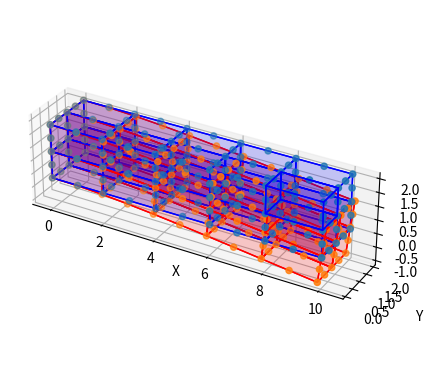

Source code (Python):
from math import sqrt, floor
import numpy as np
import matplotlib.pyplot as plt
import copy
from mpl_toolkits.mplot3d.art3d import Poly3DCollection

# region terminal color definitions
CRED = '\033[91m'
CGREEN  = '\33[32m'
CYELLOW2 = '\33[93m'
CEND = '\033[0m'
# endregion

# region PointCalculator
class PointCalculator:
    def __init__(
        self, 
        ax: int,
        ay: int,
        az: int,
        nx: int,
        ny: int,
        nz: int):

        # a_ == відстань (довжина/ширина/глибина) на певній координаті
        # n_ == кількість сегментів поділених по певній координаті
        self.__ax: int = ax
        self.__ay: int = ay
        self.__az: int = az
        
        self.__nx: int = nx
        self.__ny: int = ny
        self.__nz: int = nz

        self.__step_x: float = ax / nx
        self.__step_y: float = ay / ny
        self.__step_z: float = az / nz

        # по кожному сегменту має бути почка посередині на кожному ребрі
        # тому кожен крок зменшуємо вдвічі
        self.short_x_step: float = self.__step_x / 2
        self.short_y_step: float = self.__step_y / 2
        self.short_z_step: float = self.__step_z / 2

        # self.__x_start_coord = -ax / 2
        # self.__y_start_coord = -ay / 2
        # self.__z_start_coord = -az / 2
        
        self.__x_start_coord = 0
        self.__y_start_coord = 0
        self.__z_start_coord = 0

        # self.__x_end_coord = ax / 2
        # self.__y_end_coord = ay / 2
        # self.__z_end_coord = az / 2
        
        self.__x_end_coord = ax
        self.__y_end_coord = ay
        self.__z_end_coord = az

        self.__akt: list[list[float, float, float]] # тут не tuple, бо 'tuple' object does not support item assignment
        self.__nt: list[tuple[float, float, float]]
        self.__zu: list[tuple[float, float, float]]
        self.__zp = []
        self.__DFIABG = list[tuple[int, int, float]]
        self.__DJ_matrixes = []
        self.__DJ = []
        self.__DFIXYZ = []
        self.__MGE = []
        self.__FE = []
        self.__MG_GENERAL = []
        self.__F_GENERAL = []
        self.__Deformation_Info = []
        
        self.__faces = ["top", "bottom", "left", "right", "front", "back"]
        self.__gauss_points = [-sqrt(0.6), 0, sqrt(0.6)]
        self.__gauss_constant = [5/9, 8/9, 5/9]
        # модуль Юнга
        # для легкості берем 1
        self.__E = 1
        # коефіцієнт Пуассона 0.0 - 0.5 (візьму для заліза)
        self.__v = 0.3
        
        self.__lambda = self.__E / ((1 + self.__v) * (1 - 2 * self.__v))
        self.__mu = self.__E / ((1 + self.__v) * 2)
        
        self.AKT()
        self.NT()
        self.ZP()
        self.ZU()
        
    @staticmethod
    def get_nt_point_for_face(face: str):
        """return array of points for specified face in LOCAL FINITE ELEMENT scheme

        Args:
            face (str): face name

        Returns:
            _type_: integer array
        """
        if "top":
            return [4, 5, 6, 7, 16, 17, 18, 19]
        if "bottom":
            return [0, 1, 2, 3, 8, 9, 10, 11]
        if "left":
            return [3, 0, 4, 7, 11, 12, 19, 15]
        if "right":
            return [1, 2, 6, 5, 9, 14, 17, 13]
        if "front":
            return [0, 1, 5, 4, 8, 13, 16, 12]
        if "back":
            return [2, 3, 7, 6, 10, 15, 18, 14]

    def AKT(self):
        # Generate coordinates (akt)
        # рахуємо по прикладу як на парі  
        # знизу зліва направо по Х найближчі до нас (цикл по Х)
        # далі перескакуємо "на рядок назад", тобто наступний по Y рядок Х (цикл по Y)
        # далі йдемо "вгору" (цикл по Z)
        # перша пара запис 11 групи 7:00
        akt = []
        for z in range(0, 2 * (self.__nz) + 1):
            for y in range(0, 2 * (self.__ny) + 1):
                for x in range(0, 2 * (self.__nx) + 1):
                    x_coord: float = x * self.short_x_step
                    y_coord: float = y * self.short_y_step
                    z_coord: float = z * self.short_z_step

                    on_half_x: bool = abs(x_coord - self.__x_start_coord) % self.__step_x == self.short_x_step
                    on_half_y: bool = abs(y_coord - self.__y_start_coord) % self.__step_y == self.short_y_step
                    on_half_z: bool = abs(z_coord - self.__z_start_coord) % self.__step_z == self.short_z_step
                    # не додаємо точки, які будуть серединами мінімум двох сторін
                    if not ((on_half_x and on_half_y) or (on_half_x and on_half_z) or (on_half_y and on_half_z)):
                        akt.append([x_coord, y_coord, z_coord])

        self.__akt = akt
        self.ZU()

        return akt

    def NT(self):
        # спочатку кутові вузли
        # стартуємо низ ліво і йдемо проти годинникої стрілки якщо дивитись зверху
        # далі верх ліво і так само
        # потім беремо середини 
        # починаємо низ між 1 і 2 -||-
        # далі вертикальні ребра куба (починаємо між 1 і 5)
        # далі верх так як робили низ
        nt: list[list[int]] = []

        # print(self.__step_x)
        # print(self.__step_y)
        # print(self.__step_z)

        # звичайний Range не працює, бо тут флоати (люблю пайтон)
        for z in np.arange(self.__z_start_coord, self.__z_end_coord, self.__step_z):
            for y in np.arange(self.__y_start_coord, self.__y_end_coord, self.__step_y):
                for x in np.arange(self.__x_start_coord, self.__x_end_coord, self.__step_x):
                    nt.append([
                        # "основа" кути
                        1 + self.__akt.index([x, y, z]),                                                        # 1
                        1 + self.__akt.index([x + self.__step_x, y, z]),                                        # 2
                        1 + self.__akt.index([x + self.__step_x, y + self.__step_y, z]),                        # 3
                        1 + self.__akt.index([x, y + self.__step_y, z]),                                        # 4
                        # "верхня сторона" кути
                        1 + self.__akt.index([x, y, z + self.__step_z]),                                        # 5
                        1 + self.__akt.index([x + self.__step_x, y, z + self.__step_z]),                        # 6
                        1 + self.__akt.index([x + self.__step_x, y + self.__step_y, z + self.__step_z]),        # 7
                        1 + self.__akt.index([x, y + self.__step_y, z + self.__step_z]),                        # 8
                        # основа між кутами
                        1 + self.__akt.index([x + self.short_x_step, y, z]),                                    # 9
                        1 + self.__akt.index([x + self.__step_x, y + self.short_y_step, z]),                    # 10
                        1 + self.__akt.index([x + self.short_x_step, y + self.__step_y, z]),                    # 11
                        1 + self.__akt.index([x, y + self.short_y_step, z]),                                    # 12
                        # середини вертикальних ребер
                        1 + self.__akt.index([x, y, z + self.short_z_step]),                                    # 13
                        1 + self.__akt.index([x + self.__step_x, y, z + self.short_z_step]),                    # 14
                        1 + self.__akt.index([x + self.__step_x, y + self.__step_y, z + self.short_z_step]),    # 15
                        1 + self.__akt.index([x, y + self.__step_y, z + self.short_z_step]),                    # 16
                        # "стеля" між кутами
                        1 + self.__akt.index([x + self.short_x_step, y, z + self.__step_z]),                    # 17
                        1 + self.__akt.index([x + self.__step_x, y + self.short_y_step, z + self.__step_z]),    # 18
                        1 + self.__akt.index([x + self.short_x_step, y + self.__step_y, z + self.__step_z]),    # 19
                        1 + self.__akt.index([x, y + self.short_y_step, z + self.__step_z]),                    # 20
                    ])

        self.__nt = nt

        return nt

    # задається юзером
    def ZP(self):
        # [номер вузла, сторона, сила]
        # можна вернути захардкодженний аррей
        # зараз це давлять на верх на всіх верхніх точках
        zp=[[] for _ in range(self.__nt.__len__())]
        for nt_index, nt_i in enumerate(self.__nt):
            top_points_indexes = [point for point in nt_i if self.__akt[point - 1][2] == self.__z_end_coord]
            zp[nt_index] = [[point_index, self.__akt[point_index - 1], self.__faces[0], 0.0005] for point_index in top_points_indexes]
        
        # for nt_index, nt_i in enumerate(self.__nt):
        #     top_points_indexes = [point for point in nt_i if self.__akt[point - 1][2] == self.__z_end_coord]
        #     back_points_indexes = [point for point in nt_i if self.__akt[point - 1][0] == self.__x_start_coord]
        #     top_points_data = [[point_index, self.__akt[point_index - 1], self.__faces[0], 0.05] for point_index in top_points_indexes]
        #     back_points_data = [[point_index, self.__akt[point_index - 1], self.__faces[4], 0.2 ] for point_index in back_points_indexes]
        #     # print('top', top_points_data)
        #     # print('right', right_points_data)
        #     # print('all', top_points_data +right_points_data)
        #     if(top_points_data.__len__() > 0 or back_points_data.__len__() > 0):
        #         zp[nt_index] = top_points_data + back_points_data

        # for nt_index, nt_i in enumerate(self.__nt):
        #     top_points_indexes = [point for point in nt_i if self.__akt[point - 1][0] == self.__x_end_coord]
        #     zp[nt_index] = [[point_index, self.__akt[point_index - 1], self.__faces[2], 0.05] for point_index in top_points_indexes]
        

        self.__zp = zp

        return zp

    # ZU - масив елементів, які не рухатимуться (в нашому  випадку просто основа, бо вона "приварена")
    def ZU(self):
        zu = [index + 1 for index, item in enumerate(self.__akt) if item[0] == self.__x_start_coord]
        self.__zu = zu
        return zu

    # тут похідні по тих функціях шо в лекції
    # для точок 1-8
    # checked
    @staticmethod
    def dFI_to_dAlpha_1_8(alpha, alphai, beta, betai, gamma, gammai):
        return 0.125 * (1 + beta * betai) * (1 + gamma * gammai) \
            * (alphai * (-2 + alpha * alphai + gamma * gammai + beta * betai) + alphai * (1 + alpha * alphai))
    
    @staticmethod
    def dFI_to_dBeta_1_8(alpha, alphai, beta, betai, gamma, gammai):
        return 0.125 * (1 + alpha * alphai) * (1 + gamma * gammai) \
            * (betai * (-2 + alpha * alphai + gamma * gammai + beta * betai) + betai * (1 + beta * betai))

    @staticmethod
    def dFI_to_dGamma_1_8(alpha, alphai, beta, betai, gamma, gammai):
        return 0.125 * (1 + beta * betai) * (1 + alpha * alphai) \
            * (gammai * (-2 + alpha * alphai + gamma * gammai + beta * betai) + gammai * (1 + gamma * gammai))

    # для точок 9-20
    @staticmethod
    def dFI_to_dAlpha_9_20(alpha, alphai, beta, betai, gamma, gammai):
        return 0.25 * (1 + beta * betai) * (1 + gamma * gammai) \
            * (alphai * (
                    - betai * betai * gammai * gammai * alpha * alpha
                    - beta * beta * gammai * gammai * alphai * alphai
                    - betai * betai * gamma * gamma * alphai * alphai + 1) -
                (2 * betai * betai * gammai * gammai * alpha) * (alpha * alphai + 1))

    @staticmethod
    def dFI_to_dBeta_9_20(alpha, alphai, beta, betai, gamma, gammai):
        return 0.25 * (1 + alpha * alphai) * (1 + gamma * gammai) \
            * (betai * (
                    - betai * betai * gammai * gammai * alpha * alpha
                    - beta * beta * gammai * gammai * alphai * alphai
                    - betai * betai * gamma * gamma * alphai * alphai + 1) -
                (2 * beta * gammai * gammai * alphai * alphai) * (betai * beta + 1))
    
    @staticmethod
    def dFI_to_dGamma_9_20(alpha, alphai, beta, betai, gamma, gammai):
        return 0.25 * (1 + beta * betai) * (1 + alpha * alphai) \
            * (gammai * (
                    - betai * betai * gammai * gammai * alpha * alpha
                    - beta * beta * gammai * gammai * alphai * alphai
                    - betai * betai * gamma * gamma * alphai * alphai + 1) -
                (2 * betai * betai * gamma * alphai * alphai) * (gamma * gammai + 1))

    @staticmethod
    def createDFIABGKey(a, b, g, direction, i):
        key = f"{a}, {b}, {g}, {direction}, {i + 1}"
        return key

    # це рахується правильно, можна не перевіряти
    def DFIABG(self, willPrint: bool = False):
        coordinates = [
            [-1, 1, -1],    # 1
            [1, 1, -1],     # 2
            [1, -1, -1],    # 3
            [-1, -1, -1],   # 4
            
            [-1, 1, 1],     # 5
            [1, 1, 1],      # 6
            [1, -1, 1],     # 7
            [-1, -1, 1],    # 8
            
            [0, 1, -1],     # 9
            [1, 0, -1],     # 10
            [0, -1, -1],    # 11
            [-1, 0, -1],    # 12
            
            [-1, 1, 0],     # 13
            [1, 1, 0],      # 14
            [1, -1, 0],     # 15
            [-1, -1, 0],    # 16
            
            [0, 1, 1],      # 17
            [1, 0, 1],      # 18
            [0, -1, 1],     # 19
            [-1, 0, 1]      # 20
        ]

        # dFi по альфа бета гамма
        DFIABG = [[[0.0 for _ in range(3)] for _ in range(20)] for _ in range(27)]
        DFIABG_dict = {}

        directions = ["alpha", "beta", "gamma"]

        firstIndex = 0

        for gamma in range(3):
            for beta in range(3):
                for alpha in range(3):
                    for i in range(20):
                        for direction in directions:
                            alpha_value = self.__gauss_points[alpha] #-0.6
                            beta_value = self.__gauss_points[beta] #-0.6
                            gamma_value = self.__gauss_points[gamma] #-0.6

                            alpha_coordinate = coordinates[i][0]
                            beta_coordinate = coordinates[i][1]
                            gamma_coordinate = coordinates[i][2]

                            if (direction == "alpha" and i < 8):
                                derivative_value = self.dFI_to_dAlpha_1_8(alpha_value, alpha_coordinate, beta_value, beta_coordinate, gamma_value, gamma_coordinate)
                            elif (direction == "beta" and i < 8):
                                derivative_value = self.dFI_to_dBeta_1_8(alpha_value, alpha_coordinate, beta_value, beta_coordinate, gamma_value, gamma_coordinate)
                            elif (direction == "gamma" and i < 8):
                                derivative_value = self.dFI_to_dGamma_1_8(alpha_value, alpha_coordinate, beta_value, beta_coordinate, gamma_value, gamma_coordinate)
                            elif (direction == "alpha"):
                                derivative_value = self.dFI_to_dAlpha_9_20(alpha_value, alpha_coordinate, beta_value, beta_coordinate, gamma_value, gamma_coordinate)
                            elif (direction == "beta"):
                                derivative_value = self.dFI_to_dBeta_9_20(alpha_value, alpha_coordinate, beta_value, beta_coordinate, gamma_value, gamma_coordinate)
                            elif (direction == "gamma"):
                                derivative_value = self.dFI_to_dGamma_9_20(alpha_value, alpha_coordinate, beta_value, beta_coordinate, gamma_value, gamma_coordinate)
                            else:
                                raise ValueError('A very specific bad thing happened.')
                            
                            DFIABG[firstIndex][i][directions.index(direction)] = derivative_value

                            key = self.createDFIABGKey(alpha_value, beta_value, gamma_value, direction, i)
                            DFIABG_dict[key] = derivative_value

                    firstIndex = firstIndex + 1
        if willPrint: 
            for _key, _value in DFIABG_dict.items():
                print(f"{_key}: {_value}")

        self.__DFIABG = DFIABG

        return DFIABG

    # матриці для якобіанту переходу
    def DJ_matrixes(self):
        dj_matrixes = []
        
        self.DFIABG()
        
        for element_points in self.__nt:
            points = [self.__akt[i - 1] for i in element_points]
            dj_for_finite_element = []
            for index in range(27):
                dj_11 = 0 # dx/da
                dj_12 = 0 # dx/db
                dj_13 = 0 # dx/dg

                dj_21 = 0 # dy/da
                dj_22 = 0 # dy/db
                dj_23 = 0 # dy/dg

                dj_31 = 0 # dz/da
                dj_32 = 0 # dz/db
                dj_33 = 0 # dz/dg
                        
                for i in range(20):
                    point = points[i]

                    # dFi / d(a | b | g)
                    DFIDA = self.__DFIABG[index][i][0]
                    DFIDB = self.__DFIABG[index][i][1]
                    DFIDG = self.__DFIABG[index][i][2]

                    xi = point[0]
                    yi = point[1]
                    zi = point[2]

                    # print(DFIDA, DFIDB, DFIDG)

                    dj_11 += xi * DFIDA
                    dj_12 += xi * DFIDB
                    dj_13 += xi * DFIDG
                            
                    dj_21 += yi * DFIDA
                    dj_22 += yi * DFIDB
                    dj_23 += yi * DFIDG

                    dj_31 += zi * DFIDA
                    dj_32 += zi * DFIDB
                    dj_33 += zi * DFIDG

                # appending DJ for specific node
                dj_for_finite_element.append([[dj_11, dj_12, dj_13], [dj_21, dj_22, dj_23], [dj_31, dj_32, dj_33]])
                        
            dj_matrixes.append(dj_for_finite_element)
        self.__DJ_matrixes = dj_matrixes
        return dj_matrixes
    
    def DJ(self, do_health_check: bool = False):
        dj = []
        self.DJ_matrixes()
        # проходим по матрицях якобіантів для КОЖНОГО СКІНЧЕННОГО ЕЛЕМЕНТА
        for matrix_array in self.__DJ_matrixes:
            for matrix in matrix_array:
                det_matrix = matrix[0][0] * matrix[1][1] * matrix[2][2] + \
                                matrix[0][1] * matrix[1][2] * matrix[2][0] + \
                                matrix[0][2] * matrix[1][0] * matrix[2][1] - \
                                matrix[0][2] * matrix[1][1] * matrix[2][0] - \
                                matrix[0][0] * matrix[1][2] * matrix[2][1] - \
                                matrix[0][1] * matrix[1][0] * matrix[2][2]
                dj.append(det_matrix)
                
        if do_health_check:                                                                     # тут 8, бо 2*
            dj_koef = (self.__ax / self.__nx) * (self.__ay / self.__ny) * (self.__az / self.__nz) / 8
            passed = True
            for j in dj:
                if str(abs(round(j, 3))) != str(abs(round(dj_koef, 3))):
                    passed = False
            if passed:
                print("##############################")
                print("# " + CGREEN + "HEALTH CHECK FOR " + CYELLOW2 + self.DJ.__name__ + CGREEN + " PASSED" + CEND + " #")
                print("##############################")
            else:
                print("##############################")
                print("# " + CRED + "HEALTH CHECK FOR " + CYELLOW2 + self.DJ.__name__ + CRED + " FAILED" + CEND + " #")
                print("################################")
                
        self.__DJ = dj
        return dj
                        
    def DFIXYZ(self):
        dfixyz = []
        
        # calculate DJ array
        self.DJ()
        
        for finite_element_index in range(self.__nt.__len__()):
            dfixyz_for_finite_element = []
            
            # прохід по точках Гаусса
            for index in range(27):
                dfixyz_for_gaussian_point = []
                
                dj_matrix_for_gaussian_point = self.__DJ_matrixes[finite_element_index][index]
                
                # прохід по точках скінченного елементу
                for finite_element_local_point_index in range(20):
                    dfixyz_for_local_point = []
                    
                    dfia_for_local_point = self.__DFIABG[index][finite_element_local_point_index][0]
                    dfib_for_local_point = self.__DFIABG[index][finite_element_local_point_index][1]
                    dfig_for_local_point = self.__DFIABG[index][finite_element_local_point_index][2]
                    dfiabg_for_local_point = [dfia_for_local_point, dfib_for_local_point, dfig_for_local_point]
                    
                    res = np.linalg.solve(dj_matrix_for_gaussian_point, dfiabg_for_local_point)
                    
                    dfixyz_for_local_point.extend(res)
                    
                    dfixyz_for_gaussian_point.append(dfixyz_for_local_point)
                    
                dfixyz_for_finite_element.append(dfixyz_for_gaussian_point)
                
            dfixyz.append(dfixyz_for_finite_element)
        
        self.__DFIXYZ = dfixyz        
        return dfixyz
         
    # це кусок тої формули [K] * [U] = [F]
    # це один з K (матриця жоркстості), U - вектор переміщення
    # U виглядає отак (ux1, .... ux20, uy1, .... uy20, uz1, ...., uz20), де кожне оце Ю - це переміщення відповідної точки по відповідній координаті
    # загальне U буде 51*3 для дефолтного прикладу 
    def MGE(self, do_health_check: bool = False):
        self.DFIXYZ()
        
        # 60х60 для кожного скінченного елемента
        # діагональні елементи мають бути додатні і по модулі більші ніж решта елементів (30:30 практична 4)
        mge = [[] for _ in range(self.__nt.__len__())]

        heath_check_passed = True

        for finite_element_index in range(self.__nt.__len__()):            
            # всі а_х - це матриці 20х20
            # загальна матриця симетрична, нам треба тільки верхня права половина з діагоналлю
            a_11 = [[0.0 for _ in range(20)] for _ in range(20)]
            a_12 = [[0.0 for _ in range(20)] for _ in range(20)]
            a_13 = [[0.0 for _ in range(20)] for _ in range(20)]
            a_22 = [[0.0 for _ in range(20)] for _ in range(20)]
            a_23 = [[0.0 for _ in range(20)] for _ in range(20)]
            a_33 = [[0.0 for _ in range(20)] for _ in range(20)]
            
            # індекс ноди гаусса, с - нода гаусса
            c_general_index = 0
            for i in range(20):
                for j in range(20):
                    for cm in range(3):
                        for cn in range(3):
                            for ck in range(3):
                                #                             по 27 детермінантів на кожен скінченний елемент
                                # print(finite_element_index, c_general_index, 27 * finite_element_index + c_general_index)
                                dj_for_gauss_node = self.__DJ[c_general_index + finite_element_index * 27]
                                
                                dfidx = self.__DFIXYZ[finite_element_index][c_general_index][i][0]
                                dfidy = self.__DFIXYZ[finite_element_index][c_general_index][i][1]
                                dfidz = self.__DFIXYZ[finite_element_index][c_general_index][i][2]
                                dfjdx = self.__DFIXYZ[finite_element_index][c_general_index][j][0]
                                dfjdy = self.__DFIXYZ[finite_element_index][c_general_index][j][1]
                                dfjdz = self.__DFIXYZ[finite_element_index][c_general_index][j][2]
                                
                                general_koef = self.__gauss_constant[cm] * self.__gauss_constant[cn] * self.__gauss_constant[ck] * dj_for_gauss_node
                                # if dj_for_gauss_node < 0:
                                #     print(dj_for_gauss_node)
                                
                                # лаб практикум ст.13
                                a_11[i][j] += general_koef * (self.__lambda * (1 - self.__v) * (dfidx * dfjdx) + self.__mu * (dfidy * dfjdy + dfidz * dfjdz))
                                a_12[i][j] += -general_koef * (self.__lambda * self.__v * dfidx * dfjdy + self.__mu * dfidy * dfjdx)
                                a_13[i][j] += general_koef * (self.__lambda * self.__v * dfidx * dfjdz + self.__mu * dfidz * dfjdx)
                                
                                a_22[i][j] += general_koef * (self.__lambda * (1 - self.__v) * (dfidy * dfjdy) + self.__mu * (dfidx * dfjdx + dfidz * dfjdz))
                                a_23[i][j] += general_koef * (self.__lambda * self.__v * (dfidy * -dfjdz) + self.__mu * (-dfidz * dfjdy))
                                
                                a_33[i][j] += general_koef * (self.__lambda * (1 - self.__v) * (dfidz * dfjdz) + self.__mu * (dfidx * dfjdx + dfidy * dfjdy))
                                
                                # if i == j and cm == 2 and cn == 2 and ck == 2:
                                #     print(a_11[i][j], a_12[i][j], a_13[i][j], a_22[i][j], a_23[i][j], a_33[i][j])
                                
                                c_general_index += 1
                    
                    c_general_index = 0
            
            
            # print(a_11)
            # print(a_12)
            # print(a_13)
            # print(a_22)
            # print(a_23)
            # print(a_33)
            
            finite_element_mge = [[0.0 for _ in range(60)] for _ in range(60)]
            # i hate python            
            # finite_element_mge[:20, :20] = a_11
            # finite_element_mge[:20, 20:40] = a_12
            # finite_element_mge[:20, 40:] = a_13
            # finite_element_mge[20:40, 20:40] = a_22
            # finite_element_mge[20:40, 40:] = a_23
            # finite_element_mge[40:, 40:] = a_33
            # ше й не працює
            
            # розумних тут не люблять
            for i in range(20):
                for j in range(20):
                    finite_element_mge[i][j] = a_11[i][j]
                    finite_element_mge[i][j + 20] = a_12[i][j]
                    finite_element_mge[i][j + 40] = a_13[i][j]
                    finite_element_mge[i + 20][j + 20] = a_22[i][j]
                    finite_element_mge[i + 20][j + 40] = a_23[i][j]
                    finite_element_mge[i + 40][j + 40] = a_33[i][j]
                    
                    finite_element_mge[j][i] = a_11[i][j]
                    finite_element_mge[j + 20][i] = a_12[i][j]
                    finite_element_mge[j + 40][i] = a_13[i][j]
                    finite_element_mge[j + 20][i + 20] = a_22[i][j]
                    finite_element_mge[j + 40][i + 20] = a_23[i][j]
                    finite_element_mge[j + 40][i + 40] = a_33[i][j]
                    
            # print(finite_element_mge)
                
            if do_health_check:
                diagonal_sum = 0.0
                all_sum = 0.0
                for i in range(60):
                    if finite_element_mge[i][i] < 0:
                        print("##################################################################")
                        print("# " + CRED + "HEALTH CHECK FOR " + CYELLOW2 + self.MGE.__name__ + CRED + " FAILED. NOT ALL DIAGONAL ELEMENTS POSITIVE " + CEND + " #")
                        print("##################################################################")
                        heath_check_passed = False
                    
                    # print(finite_element_mge[i][i])
                        
                    diagonal_sum += finite_element_mge[i][i]
                    for j in range(60):
                        all_sum += finite_element_mge[i][j]
                all_sum -= diagonal_sum
                all_sum *= 2 # компенсовуємо шо в нас нема нижнього лівого куска
                
                if diagonal_sum <= all_sum:
                    print("####################################################")
                    print("# " + CRED + "HEALTH CHECK FOR " + CYELLOW2 + self.MGE.__name__ + CRED + " FAILED FOR FINITE ELEMENT " + str(finite_element_index + 1) + CEND + " #")
                    print("####################################################")
                    heath_check_passed = False
                if heath_check_passed:
                    print("#######################################################")
                    print("# " + CGREEN + "HEALTH CHECK FOR " + CYELLOW2 + self.MGE.__name__ + CGREEN + " PASSED FOR ALL FINITE ELEMENTS" + CEND + " #")
                    print("#######################################################")
            mge[finite_element_index] = finite_element_mge
        # print(mge[0])
        self.__MGE = mge
        return mge
    
    #-------------------------------------------------------------------------
    # слайд навантаження на систему, заняття 5 в практикумі
    # вектор навантаження 
    # має вийти вектор 24 елемента (по 8 на x y z )
    def FE(self): 
        coordinates = [
            [-1, -1],   # 1
            [1, -1],    # 2
            [1, 1],     # 3
            [-1, 1],    # 4
            [0, -1],    # 5
            [1, 0],     # 6
            [0, 1],     # 7
            [-1, 0]     # 8
        ]
        
        f = [[] for _ in range(self.__nt.__len__())]
        for finite_element_index, finite_element in enumerate(self.__nt):
            fe = [0 for _ in range(60)]
            
            # берем тільки точки, на які діє сила, решта точок будуть мати 0
            # берем кожен СЕ окремо, тому з загально зп дістаєм тільки точки цього СЕ
            # print(self.__zp[0][0])
            zp_point_for_this_finite_element = self.__zp[finite_element_index]
            # print(zp_point_for_this_finite_element)  # 4 times here
            if(zp_point_for_this_finite_element.__len__() == 0):
                fe = [0.0 for _ in range(60)]
            else:
                # print('gege', zp_point_for_this_finite_element.__len__(), zp_point_for_this_finite_element)
                for m in range(3):
                    for n in range(3):
                        eta = self.__gauss_points[m]
                        tau = self.__gauss_points[n]
                        # print(zp_point_for_this_finite_element)
                        # print('face', zp_point_for_this_finite_element[0][2])
                        finite_element_face_points = self.get_nt_point_for_face(zp_point_for_this_finite_element[0][2])
                        force = zp_point_for_this_finite_element[0][3]
                        # print(zp_point)
                        # print(zp_point_for_this_finite_element)
                        point_for_derivatives = [point_data[0] for point_data in zp_point_for_this_finite_element]
                        # print(point_for_derivatives)
                            
                        d_x_d_eta = 0
                        d_y_d_eta = 0
                        d_z_d_eta = 0
                        d_x_d_tau = 0
                        d_y_d_tau = 0
                        d_z_d_tau = 0
                            
                        # calculate d(x y z) / d (eta tau)
                        for point_index, point in enumerate(coordinates): # (36) в практикумі
                            derivative_tau = 0
                            derivative_eta = 0
                            etai = point[0]
                            taui = point[1]
                            if point_index < 4:
                                derivative_tau = self.get_dф_for_1_4_for_tau(eta, etai, tau, taui)
                                derivative_eta = self.get_dф_for_1_4_for_eta(eta, etai, tau, taui)
                            elif point_index == 4 or point_index == 6: # for 5 and 7 
                                derivative_tau = self.get_dф_for_5_and_7_for_tau(eta, etai, tau, taui)
                                derivative_eta = self.get_dф_for_5_and_7_for_eta(eta, etai, tau, taui)
                            elif point_index == 5 or point_index == 7: # for 6 and 8 
                                derivative_tau = self.get_dф_for_6_and_8_for_tau(eta, etai, tau, taui)
                                derivative_eta = self.get_dф_for_6_and_8_for_eta(eta, etai, tau, taui)
                            
                            # print(derivative_eta, derivative_tau)
                            # print(self.__akt[point_for_derivatives[point_index] - 1][0], self.__akt[point_for_derivatives[point_index] - 1][1], self.__akt[point_for_derivatives[point_index] - 1][2])
                            
                            d_x_d_eta += derivative_eta * self.__akt[point_for_derivatives[point_index] - 1][0]
                            d_y_d_eta += derivative_eta * self.__akt[point_for_derivatives[point_index] - 1][1]
                            d_z_d_eta += derivative_eta * self.__akt[point_for_derivatives[point_index] - 1][2]
                            d_x_d_tau += derivative_tau * self.__akt[point_for_derivatives[point_index] - 1][0]
                            d_y_d_tau += derivative_tau * self.__akt[point_for_derivatives[point_index] - 1][1]
                            d_z_d_tau += derivative_tau * self.__akt[point_for_derivatives[point_index] - 1][2]
                            
                        # print(d_x_d_eta)
                        # print(d_y_d_eta)
                        # print(d_z_d_eta)
                        # print(d_x_d_tau)
                        # print(d_y_d_tau)
                        # print(d_z_d_tau)    

                        for i in range(8):
                            # print(f"{finite_element_index} => {iinnddeexx} => {zp_point_index} => {i}")
                            etai = coordinates[i][0]
                            taui = coordinates[i][1]
                                    
                            ф = 0
                            if i < 4:
                                # print(eta, etai, tau, taui)
                                ф = self.get_ф_for_1_to_4(eta, etai, tau, taui)
                                # print(ф)
                            elif i == 4 or i == 6:
                                ф = self.get_ф_for_5_and_7(eta, etai, tau, taui)
                                # print('-'* 20)
                            elif i == 5 or i == 7:
                                ф = self.get_ф_for_6_and_8(eta, etai, tau, taui)
                                
                            cosnx = d_y_d_eta * d_z_d_tau - d_z_d_eta * d_y_d_tau
                            cosny = d_z_d_eta * d_x_d_tau - d_x_d_eta * d_z_d_tau
                            cosnz = d_x_d_eta * d_y_d_tau - d_y_d_eta * d_x_d_tau
                                
                            # print(f"x => {cosnx}")  
                            # print(f"y => {cosny}")  
                            # print(f"z => {cosnz}")  
                            
                            same_fe_coeff_for_x_y_z = self.__gauss_constant[m] * self.__gauss_constant[n] * force * ф 
                            # print(same_fe_coeff_for_x_y_z * cosnx)
                            fe[finite_element_face_points[i]] += same_fe_coeff_for_x_y_z * cosnx
                            fe[finite_element_face_points[i] + 20] += same_fe_coeff_for_x_y_z * cosny
                            fe[finite_element_face_points[i] + 40] += same_fe_coeff_for_x_y_z * cosnz
            # print(fe)
            f[finite_element_index] = fe
        self.__FE = f         
        return f
            
    @staticmethod
    def get_ф_for_1_to_4(eta, etai, tau, taui):
        return (1 / 4) * (1 + tau * taui) * (1 + eta * etai) * (tau * taui + eta * etai - 1)
    
    @staticmethod
    def get_ф_for_5_and_7(eta, etai, tau, taui):
        return (1 / 2) * (1 - eta * eta) * (1 + tau * taui)
    
    @staticmethod
    def get_ф_for_6_and_8(eta, etai, tau, taui):
        return (1 / 2) * (1 - tau * tau) * (1 + eta * etai)
    
    @staticmethod
    def get_dф_for_1_4_for_eta(eta, etai, tau, taui):
        return (1 / 4) * etai * (tau * taui + 1) * (2 * eta * etai + tau * taui)
    
    @staticmethod
    def get_dф_for_1_4_for_tau(eta, etai, tau, taui):
        return (1 / 4) * taui * (eta * etai + 1) * (2 * tau * taui + eta * etai)
    
    @staticmethod
    def get_dф_for_5_and_7_for_tau(eta, etai, tau, taui):
        return (1 / 2) * taui * (1 - eta * eta)
    
    @staticmethod
    def get_dф_for_5_and_7_for_eta(eta, etai, tau, taui):
        return -1 * eta * (tau * taui + 1)
    
    @staticmethod
    def get_dф_for_6_and_8_for_tau(eta, etai, tau, taui):
        return -1 * tau * (eta * etai + 1)
    
    @staticmethod
    def get_dф_for_6_and_8_for_eta(eta, etai, tau, taui):
        return (1 / 2) * etai * (1 - tau * tau)
    #-------------------------------------------------------------------------

    def MGE_and_FE_general(self):
        self.MGE()
        self.FE()
                
        verticies_count = self.__akt.__len__()
        
        mg_general = [[0.0 for _ in range(3 * verticies_count)] for _ in range(3 * verticies_count)]
        f_general = [0.0 for _ in range(3 * verticies_count)]
        
        for finite_element_index, finite_element in enumerate(self.__nt):
            finite_element_mge = self.__MGE[finite_element_index]
            finite_element_fe = self.__FE[finite_element_index]
            # print(finite_element_mge[20])
            for i in range(60):
                #                            бо 20x 20y 20z 
                #                                 \/                   
                row_index = 3 * (finite_element[i % 20] - 1) + floor(i / 20)
                f_general[row_index] += finite_element_fe[i]
                
                for j in range(60):
                    col_index = 3 * (finite_element[j % 20] - 1) + floor(j / 20)
                    # if(row_index == 1 and col_index == 0):
                    #     print(f"mge for 1 0 += {finite_element_mge[i][j]}, i = {i}, j = {j}")
                    mg_general[row_index][col_index] += finite_element_mge[i][j]
        # print(f_general)
        
        self.__MG_GENERAL = mg_general
        self.__F_GENERAL = f_general
        
        return [mg_general, f_general]

    def Apply_ZU_support(self):
        mg_general_with_support = self.__MG_GENERAL
        for point in self.__zu:
            for i in range(3):
                mg_general_with_support[3 * point - 3 + i][3 * point - 3 + i] = float('inf')
                
        self.__MG_GENERAL = mg_general_with_support
                
    def Get_Deformation_Info(self):
        self.MGE_and_FE_general()
        self.Apply_ZU_support()
        # print(self.__MG_GENERAL)                 
                
        # for row in self.__MGE[1]:
        #     print(row)
            
        # print(self.__MG_GENERAL)
        # print(self.__F_GENERAL)
        deformation_info = np.linalg.solve(self.__MG_GENERAL, self.__F_GENERAL)
        deformation_info = [round(value, 40) for value in deformation_info]
        self.__Deformation_Info = deformation_info
        
        # print(deformation_info)
        
        return deformation_info
# endregion

# region 3dObjectGenerator
class SpacialObjectGenerator:
    def __init__(self, akt, deformed_akt, nt):
        self.akt = akt
        self.deformed_akt = deformed_akt
        self.nt = nt

    def BuildImage(self):
        fig = plt.figure()
        # Розділяємо координати точок на x, y, z
        x = [point[0] for point in self.akt]
        y = [point[1] for point in self.akt]
        z = [point[2] for point in self.akt]
        
        dx = [point.x for point in self.deformed_akt]
        dy = [point.y for point in self.deformed_akt]
        dz = [point.z for point in self.deformed_akt]

        # Відображаємо точки
        ax = fig.add_subplot(projection='3d')
        ax.scatter(x, y, z)

        # додаємо нумерацію точок
        # for i, point in enumerate(akt):
        #     ax.text(point[0], point[1], point[2], str(i+1), color='r')

        # З'єднуємо точки відповідно до індексів у nt
        for element in self.nt:
            face_points = [[element[0], element[1], element[2], element[3]],
                            [element[4], element[5], element[6], element[7]],
                            [element[1], element[2], element[6], element[5]],
                            [element[0], element[3], element[7], element[4]],
                            [element[0], element[1], element[5], element[4]],
                            [element[2], element[3], element[7], element[6]]]

            faces = [[self.akt[point - 1] for point in face] for face in face_points]
            ax.add_collection3d(Poly3DCollection(faces, color=(0, 0, 1), linewidths=1, edgecolors='k', alpha=0.1))

        ax.scatter(dx, dy, dz)
        for element in self.nt:
            bottom_face = [self.deformed_akt[element[0] - 1], self.deformed_akt[element[8] - 1], self.deformed_akt[element[1] - 1], self.deformed_akt[element[9] - 1], self.deformed_akt[element[2] - 1], self.deformed_akt[element[10] - 1], self.deformed_akt[element[3] - 1], self.deformed_akt[element[11] - 1]]
            top_face =    [self.deformed_akt[element[4] - 1], self.deformed_akt[element[16] - 1], self.deformed_akt[element[5] - 1], self.deformed_akt[element[17] - 1], self.deformed_akt[element[6] - 1], self.deformed_akt[element[18] - 1], self.deformed_akt[element[7] - 1], self.deformed_akt[element[19] - 1]]
            right_face =  [self.deformed_akt[element[1] - 1], self.deformed_akt[element[9] - 1], self.deformed_akt[element[2] - 1], self.deformed_akt[element[14] - 1], self.deformed_akt[element[6] - 1], self.deformed_akt[element[17] - 1], self.deformed_akt[element[5] - 1], self.deformed_akt[element[1] - 1]]
            left_face =   [self.deformed_akt[element[0] - 1], self.deformed_akt[element[11] - 1], self.deformed_akt[element[3] - 1], self.deformed_akt[element[15] - 1], self.deformed_akt[element[7] - 1], self.deformed_akt[element[19] - 1], self.deformed_akt[element[4] - 1], self.deformed_akt[element[12] - 1]]
            front_face =  [self.deformed_akt[element[0] - 1], self.deformed_akt[element[8] - 1], self.deformed_akt[element[1] - 1], self.deformed_akt[element[13] - 1], self.deformed_akt[element[5] - 1], self.deformed_akt[element[16] - 1], self.deformed_akt[element[4] - 1], self.deformed_akt[element[12] - 1]]
            back_face =   [self.deformed_akt[element[2] - 1], self.deformed_akt[element[10] - 1], self.deformed_akt[element[3] - 1], self.deformed_akt[element[15] - 1], self.deformed_akt[element[7] - 1], self.deformed_akt[element[18] - 1], self.deformed_akt[element[6] - 1], self.deformed_akt[element[2] - 1]]
            
            face_points = [bottom_face, top_face, right_face, left_face, front_face, back_face]
            
            # print(f"{point.x} {point.y} {point.z}" for point in face_points)
            
            deformed_faces = [[[point.x, point.y, point.z] for point in face] for face in face_points]
            ax.add_collection3d(Poly3DCollection(deformed_faces, color=(1, 0, 0), linewidths=1, edgecolors='k', alpha=0.1))


        ax.set_xlabel('X')
        ax.set_ylabel('Y')
        ax.set_zlabel('Z')
        
        plt.axis('scaled')
        plt.show()


# endregion


class DeformedPoint:
    def __init__(self, x, y, z):
        self.x = x
        self.y = y
        self.z = z

if __name__ == '__main__':
    ax: int = 10
    ay: int = 2
    az: int = 2

    nx: int = 5
    ny: int = 2
    nz: int = 2

    points_calculator = PointCalculator(ax, ay, az, nx, ny, nz)
    akt: list[tuple[float, float, float]] = points_calculator.AKT()
    nt: list[list[int]] = points_calculator.NT()

    # print(nt)

    dj = points_calculator.DJ()
    # print(dj)

    matr = points_calculator.DJ_matrixes();
    # print(matr)

    DFIABG = points_calculator.DFIABG()
    # print(DFIABG)

    DFIXYZ = points_calculator.DFIXYZ()
    # print(DFIXYZ)

    MGE = points_calculator.MGE()
    
    # for row in MGE:
    #     print(row)
    #     print("\n")
    #     print("\n")
    #     print("\n")

    # FE = points_calculator.FE()
    
    # GENERAL = points_calculator.MGE_and_FE_general()
    
    # print(GENERAL[0])
    
    deformation = points_calculator.Get_Deformation_Info()
    # print(deformation)
    # pprint(nt)        
    
    # print(deformation)
    
    deformed_points = []
    for i in range(int(deformation.__len__() / 3)):
        # deformed_points[i][0] += deformation[i * 3]
        # deformed_points[i][1] += deformation[i * 3 + 1]
        # deformed_points[i][1] += deformation[i * 3 + 2]
        new_point = DeformedPoint(
                akt[i][0] + deformation[i * 3],
                akt[i][1] + deformation[i * 3 + 1], 
                akt[i][2] + deformation[i * 3 + 2]
            )
        # print(new_point.x, new_point.y, new_point.z)
        deformed_points.append(new_point)
        
    # for i in range(akt.__len__()):
    #     print(str(akt[i][0] == deformed_points[i][0]) + "      " + str(akt[i][0]) + " ==> " + str(deformed_points[i][0]))
    #     print(str(akt[i][1] == deformed_points[i][1]) + "      " + str(akt[i][1]) + " ==> " + str(deformed_points[i][1]))
    #     print(str(akt[i][2] == deformed_points[i][2]) + "      " + str(akt[i][2]) + " ==> " + str(deformed_points[i][2]))
        
    SpacialObjectGenerator(akt, deformed_points, nt).BuildImage()
